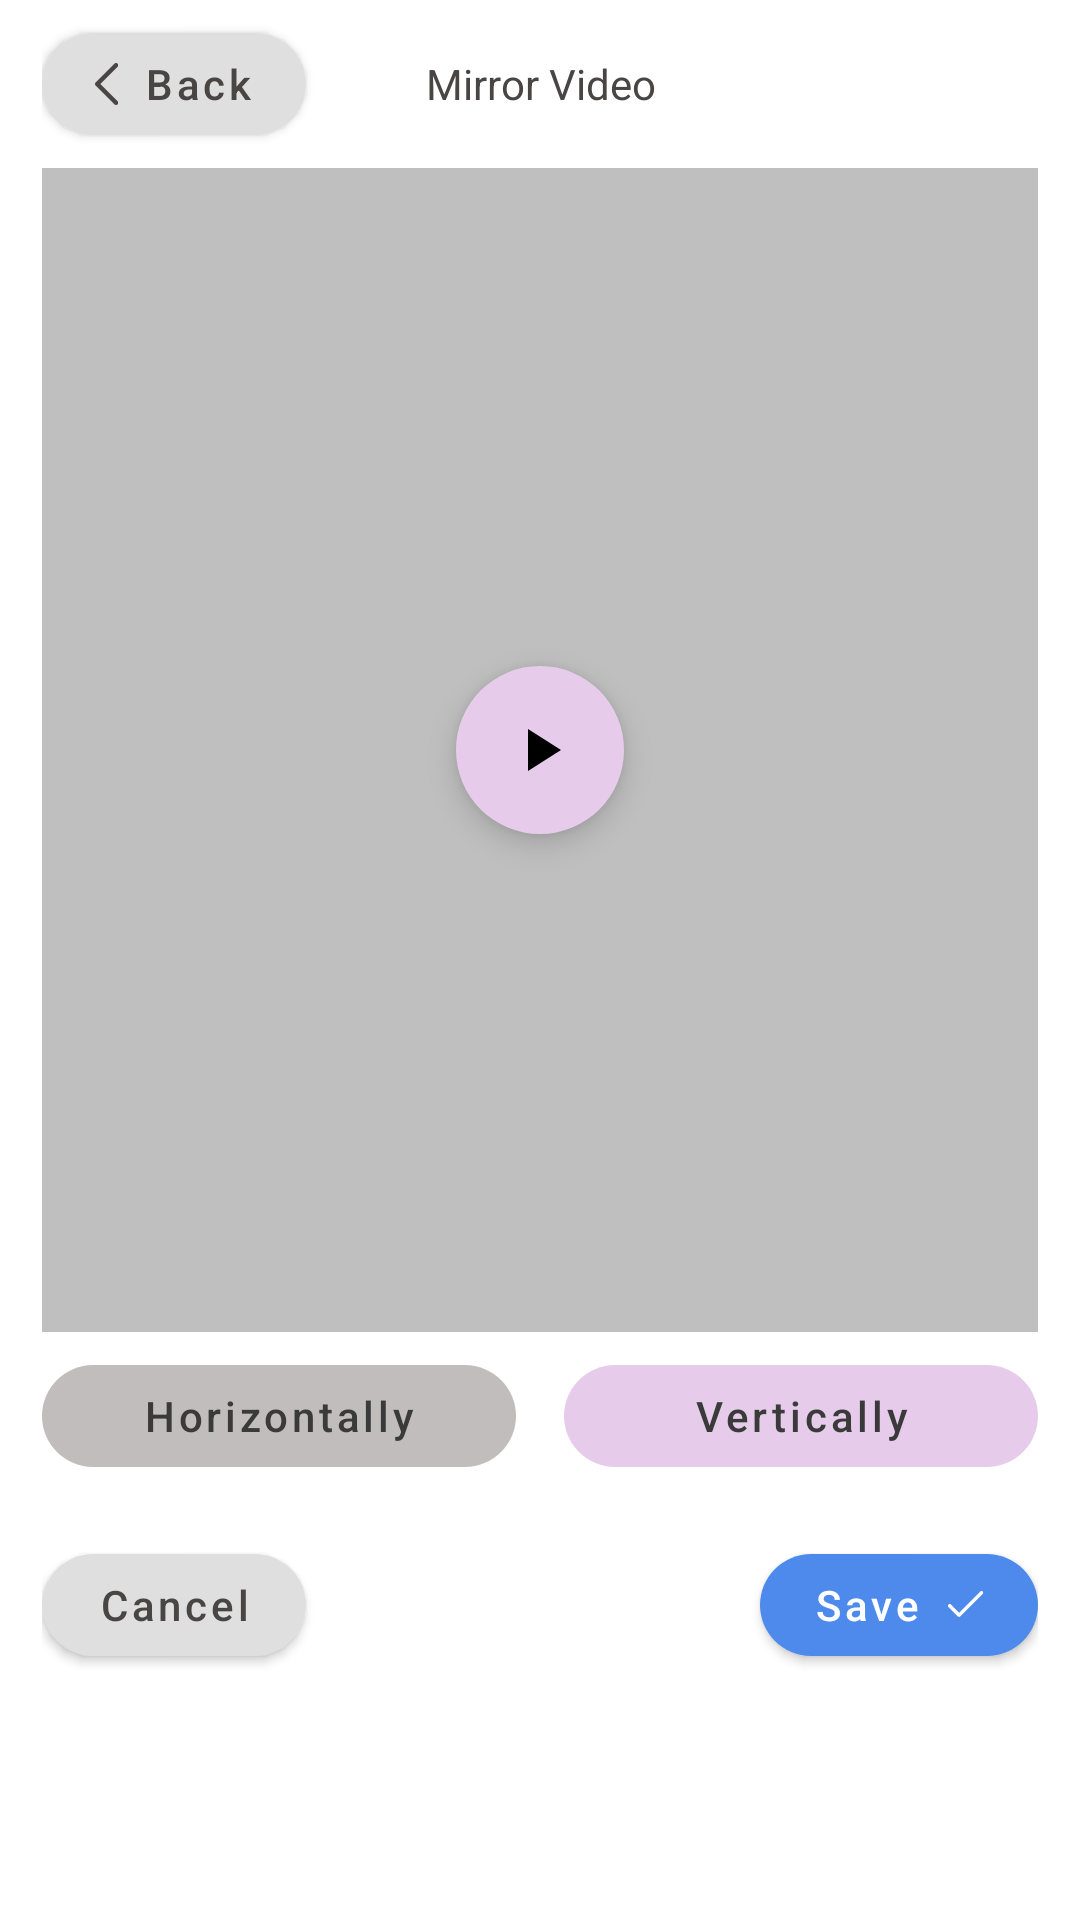

Reconstruct the res/layout file that produces this screen, plus the resources it refers to.
<!-- AndroidManifest.xml: application theme Theme.YouShootPhotoEditor -->
<!-- res/layout/activity_mirror.xml -->
<?xml version="1.0" encoding="utf-8"?>
<LinearLayout xmlns:android="http://schemas.android.com/apk/res/android"
    xmlns:app="http://schemas.android.com/apk/res-auto"
    android:layout_width="match_parent"
    android:layout_height="match_parent"
    android:orientation="vertical">

    <androidx.appcompat.widget.Toolbar
        android:id="@+id/mToolbar"
        android:layout_width="match_parent"
        android:layout_height="?actionBarSize"
        android:paddingStart="@dimen/_14dp"
        android:paddingEnd="@dimen/_14dp"
        app:contentInsetEnd="0dp"
        app:contentInsetStart="0dp">

        <RelativeLayout
            android:layout_width="match_parent"
            android:layout_height="match_parent"
            android:layout_gravity="center_vertical">

            <com.google.android.material.button.MaterialButton
                android:id="@+id/mMbtnBack"
                style="@style/Widget.MaterialComponents.Button.Icon"
                android:layout_width="wrap_content"
                android:layout_height="34dp"
                android:layout_centerVertical="true"
                android:layout_gravity="center"
                android:gravity="center"
                android:insetLeft="0dp"
                android:insetTop="0dp"
                android:insetRight="0dp"
                android:insetBottom="0dp"
                android:padding="0dp"
                android:paddingStart="@dimen/_4dp"
                android:paddingEnd="@dimen/_4dp"
                android:text="@string/back"
                android:textAllCaps="false"
                android:textColor="@color/clrBtn"
                app:backgroundTint="@color/colorOnBackground"
                app:cornerRadius="@dimen/_20dp"
                app:elevation="0dp"
                app:icon="@drawable/ic_back"
                app:iconGravity="textStart"
                app:iconTint="@android:color/transparent"
                app:iconTintMode="add"
                app:rippleColor="?colorControlHighlight"
                app:strokeWidth="0dp" />

            <TextView
                android:layout_width="match_parent"
                android:layout_height="match_parent"
                android:layout_centerInParent="true"
                android:gravity="center"
                android:text="@string/mirrorvideo"
                android:textAppearance="@style/TextAppearance.MyApp.Body2"
                android:textColor="@color/clrBtn" />
        </RelativeLayout>
    </androidx.appcompat.widget.Toolbar>

    <RelativeLayout
        android:layout_width="match_parent"
        android:layout_height="0dp"
        android:layout_marginStart="@dimen/_14dp"
        android:layout_marginEnd="@dimen/_14dp"
        android:layout_weight="1"
        android:background="@color/bg">

        <TextureView
            android:id="@+id/mTextureView"
            android:layout_width="match_parent"
            android:layout_height="match_parent"
            android:layout_centerInParent="true" />

        <com.google.android.material.floatingactionbutton.FloatingActionButton
            android:id="@+id/videoplaybtn"
            android:layout_width="wrap_content"
            android:layout_height="wrap_content"
            android:layout_centerInParent="true"
            android:src="@drawable/ic_baseline_play_arrow_24"
            app:backgroundTint="@color/clr_edit"
            app:borderWidth="0dp"
            app:fabSize="auto" />

    </RelativeLayout>

    <LinearLayout
        android:layout_width="match_parent"
        android:layout_height="?actionBarSize"
        android:gravity="center"
        android:orientation="horizontal"
        android:paddingStart="@dimen/_14dp"
        android:paddingEnd="@dimen/_14dp">

        <com.google.android.material.button.MaterialButton
            android:id="@+id/mMbtnHorizontally"
            style="@style/Widget.MaterialComponents.Button.Icon"
            android:layout_width="0dp"
            android:layout_height="34dp"
            android:layout_gravity="center"
            android:layout_marginEnd="@dimen/_16sdp"
            android:layout_weight="1"
            android:elevation="0dp"
            android:gravity="center"
            android:insetLeft="0dp"
            android:insetTop="0dp"
            android:insetRight="0dp"
            android:insetBottom="0dp"
            android:padding="0dp"
            android:stateListAnimator="@null"
            android:text="@string/horizontally"
            android:textAllCaps="false"
            android:textColor="@color/clrcrop"
            app:backgroundTint="@color/clr_select"
            app:cornerRadius="@dimen/_20dp"
            app:elevation="0dp"
            app:rippleColor="?colorControlHighlight"
            app:strokeWidth="0dp" />

        <com.google.android.material.button.MaterialButton
            android:id="@+id/mMbtnVertically"
            style="@style/Widget.MaterialComponents.Button.Icon"
            android:layout_width="0dp"
            android:layout_height="34dp"
            android:layout_gravity="center"
            android:layout_weight="1"
            android:elevation="0dp"
            android:gravity="center"
            android:insetLeft="0dp"
            android:insetTop="0dp"
            android:insetRight="0dp"
            android:insetBottom="0dp"
            android:padding="0dp"
            android:stateListAnimator="@null"
            android:text="@string/vertically"
            android:textAllCaps="false"
            android:textColor="@color/clrcrop"
            app:backgroundTint="@color/clr_edit"
            app:cornerRadius="@dimen/_20dp"
            app:elevation="0dp"
            app:rippleColor="?colorControlHighlight"
            app:strokeWidth="0dp" />

    </LinearLayout>

    <LinearLayout
        android:layout_width="match_parent"
        android:layout_height="@dimen/_70dp"
        android:layout_marginStart="@dimen/_14dp"
        android:layout_marginEnd="@dimen/_14dp"
        android:gravity="center"
        android:orientation="horizontal">

        <com.google.android.material.button.MaterialButton
            android:id="@+id/mMbtnCancel"
            style="@style/Widget.MaterialComponents.Button.Icon"
            android:layout_width="wrap_content"
            android:layout_height="34dp"
            android:layout_gravity="center"
            android:gravity="center"
            android:insetLeft="0dp"
            android:insetTop="0dp"
            android:insetRight="0dp"
            android:insetBottom="0dp"
            android:padding="0dp"
            android:paddingStart="@dimen/_18dp"
            android:paddingEnd="@dimen/_18dp"
            android:text="@string/cancel"
            android:textAllCaps="false"
            android:textColor="@color/clrBtn"
            app:backgroundTint="@color/colorOnBackground"
            app:cornerRadius="@dimen/_20dp"
            app:elevation="0dp"
            app:rippleColor="?colorControlHighlight"
            app:strokeWidth="0dp" />

        <View
            android:layout_width="0dp"
            android:layout_height="match_parent"
            android:layout_weight="1" />

        <com.google.android.material.button.MaterialButton
            android:id="@+id/mMbtnSave"
            style="@style/Widget.MaterialComponents.Button.Icon"
            android:layout_width="wrap_content"
            android:layout_height="34dp"
            android:layout_gravity="center"
            android:gravity="center"
            android:insetLeft="0dp"
            android:insetTop="0dp"
            android:insetRight="0dp"
            android:insetBottom="0dp"
            android:padding="0dp"
            android:paddingStart="@dimen/_18dp"
            android:paddingEnd="@dimen/_18dp"
            android:text="@string/save"
            android:textAllCaps="false"
            android:textColor="@color/white"
            app:backgroundTint="@color/clrSave"
            app:cornerRadius="@dimen/_20dp"
            app:elevation="0dp"
            app:icon="@drawable/ic_done"
            app:iconGravity="textEnd"
            app:iconTint="@android:color/transparent"
            app:iconTintMode="add"
            app:rippleColor="?colorControlHighlight"
            app:strokeWidth="0dp" />
    </LinearLayout>

    <LinearLayout
        android:id="@+id/native_ads"
        android:layout_width="match_parent"
        android:layout_height="@dimen/_70dp"
        android:orientation="vertical" />
</LinearLayout>
<!-- resources referenced by this layout -->
<resources>
  <color name="bg">#80808080</color>
  <color name="clrBtn">#4A4545</color>
  <color name="clrSave">#4D8AEB</color>
  <color name="clr_edit">#E6CCEA</color>
  <color name="clr_select">#C2BDBD</color>
  <color name="clrcrop">#3A3A3A</color>
  <color name="colorOnBackground">#DFDFDF</color>
  <color name="white">#FFFFFFFF</color>
  <dimen name="_14dp">14dp</dimen>
  <dimen name="_16sdp">16dp</dimen>
  <dimen name="_18dp">18dp</dimen>
  <dimen name="_20dp">20dp</dimen>
  <dimen name="_4dp">4dp</dimen>
  <dimen name="_70dp">70dp</dimen>
  <!-- drawable ic_back (drawable) -->
  <vector xmlns:android="http://schemas.android.com/apk/res/android"
      android:width="8dp"
      android:height="14dp"
      android:viewportWidth="8"
      android:viewportHeight="14">
    <group>
      <clip-path
          android:pathData="M0,-0.001h7.75v14h-7.75z"/>
      <group>
        <clip-path
            android:pathData="M0,-0.001h7.75v14h-7.75z"/>
        <path
            android:pathData="M7,13.9983C6.808,13.9983 6.616,13.9253 6.47,13.7783L0.22,7.5293C0.079,7.3893 0,7.1973 0,6.9983C0,6.8003 0.079,6.6093 0.22,6.4683L6.47,0.2183C6.763,-0.0747 7.237,-0.0747 7.53,0.2183C7.823,0.5113 7.823,0.9863 7.53,1.2793L1.811,6.9983L7.53,12.7183C7.823,13.0113 7.823,13.4853 7.53,13.7783C7.384,13.9253 7.192,13.9983 7,13.9983Z"
            android:fillColor="#4A4545"/>
      </group>
    </group>
  </vector>
  <!-- drawable ic_baseline_play_arrow_24 (drawable) -->
  <vector xmlns:android="http://schemas.android.com/apk/res/android"
      android:width="24dp"
      android:height="24dp"
      android:viewportWidth="24"
      android:viewportHeight="24"
      android:tint="#5F5A5A">
      <path
          android:fillColor="#5F5A5A"
          android:pathData="M8,5v14l11,-7z"/>
  </vector>
  <!-- drawable ic_done (drawable) -->
  <vector xmlns:android="http://schemas.android.com/apk/res/android"
      android:width="13dp"
      android:height="9dp"
      android:viewportWidth="13"
      android:viewportHeight="9">
    <group>
      <clip-path
          android:pathData="M0.9965,-0.001h11.7535v8.6316h-11.7535z"/>
      <path
          android:pathData="M12.5779,0.1712C12.3484,-0.0584 11.9763,-0.0584 11.7468,0.1712L4.706,7.2119L1.9997,4.5056C1.7702,4.2761 1.3981,4.2761 1.1686,4.5056C0.9391,4.7351 0.9391,5.1072 1.1686,5.3367L4.2905,8.4585C4.5199,8.688 4.8923,8.6879 5.1216,8.4585L12.5779,1.0023C12.8074,0.7728 12.8073,0.4007 12.5779,0.1712Z"
          android:fillColor="#ffffff"/>
    </group>
  </vector>
  <string name="back">Back</string>
  <string name="cancel">Cancel</string>
  <string name="horizontally">Horizontally</string>
  <string name="mirrorvideo">Mirror Video</string>
  <string name="save">Save</string>
  <string name="vertically">Vertically</string>
  <style name="TextAppearance.MyApp.Body2" parent="TextAppearance.MaterialComponents.Body1">
          <item name="fontFamily">@font/poppinsregular</item>
          <item name="android:textStyle">normal</item>
          <item name="android:textAllCaps">false</item>
          <item name="android:textSize">@dimen/_14sp</item>
          <item name="android:letterSpacing">0</item>
      </style>
  <style name="Theme.YouShootPhotoEditor" parent="Theme.MaterialComponents.DayNight.NoActionBar">
          
          <item name="colorPrimary">@color/clr_edit</item>
          <item name="colorAccent">@color/clr_edit</item>
          <item name="colorPrimaryDark">@color/clr_edit</item>
          
          <item name="android:statusBarColor" tools:targetApi="l">@color/white</item>
          <item name="android:windowLightStatusBar" tools:ignore="NewApi">true</item>
          
      </style>
  <dimen name="_14sp">14sp</dimen>
</resources>
